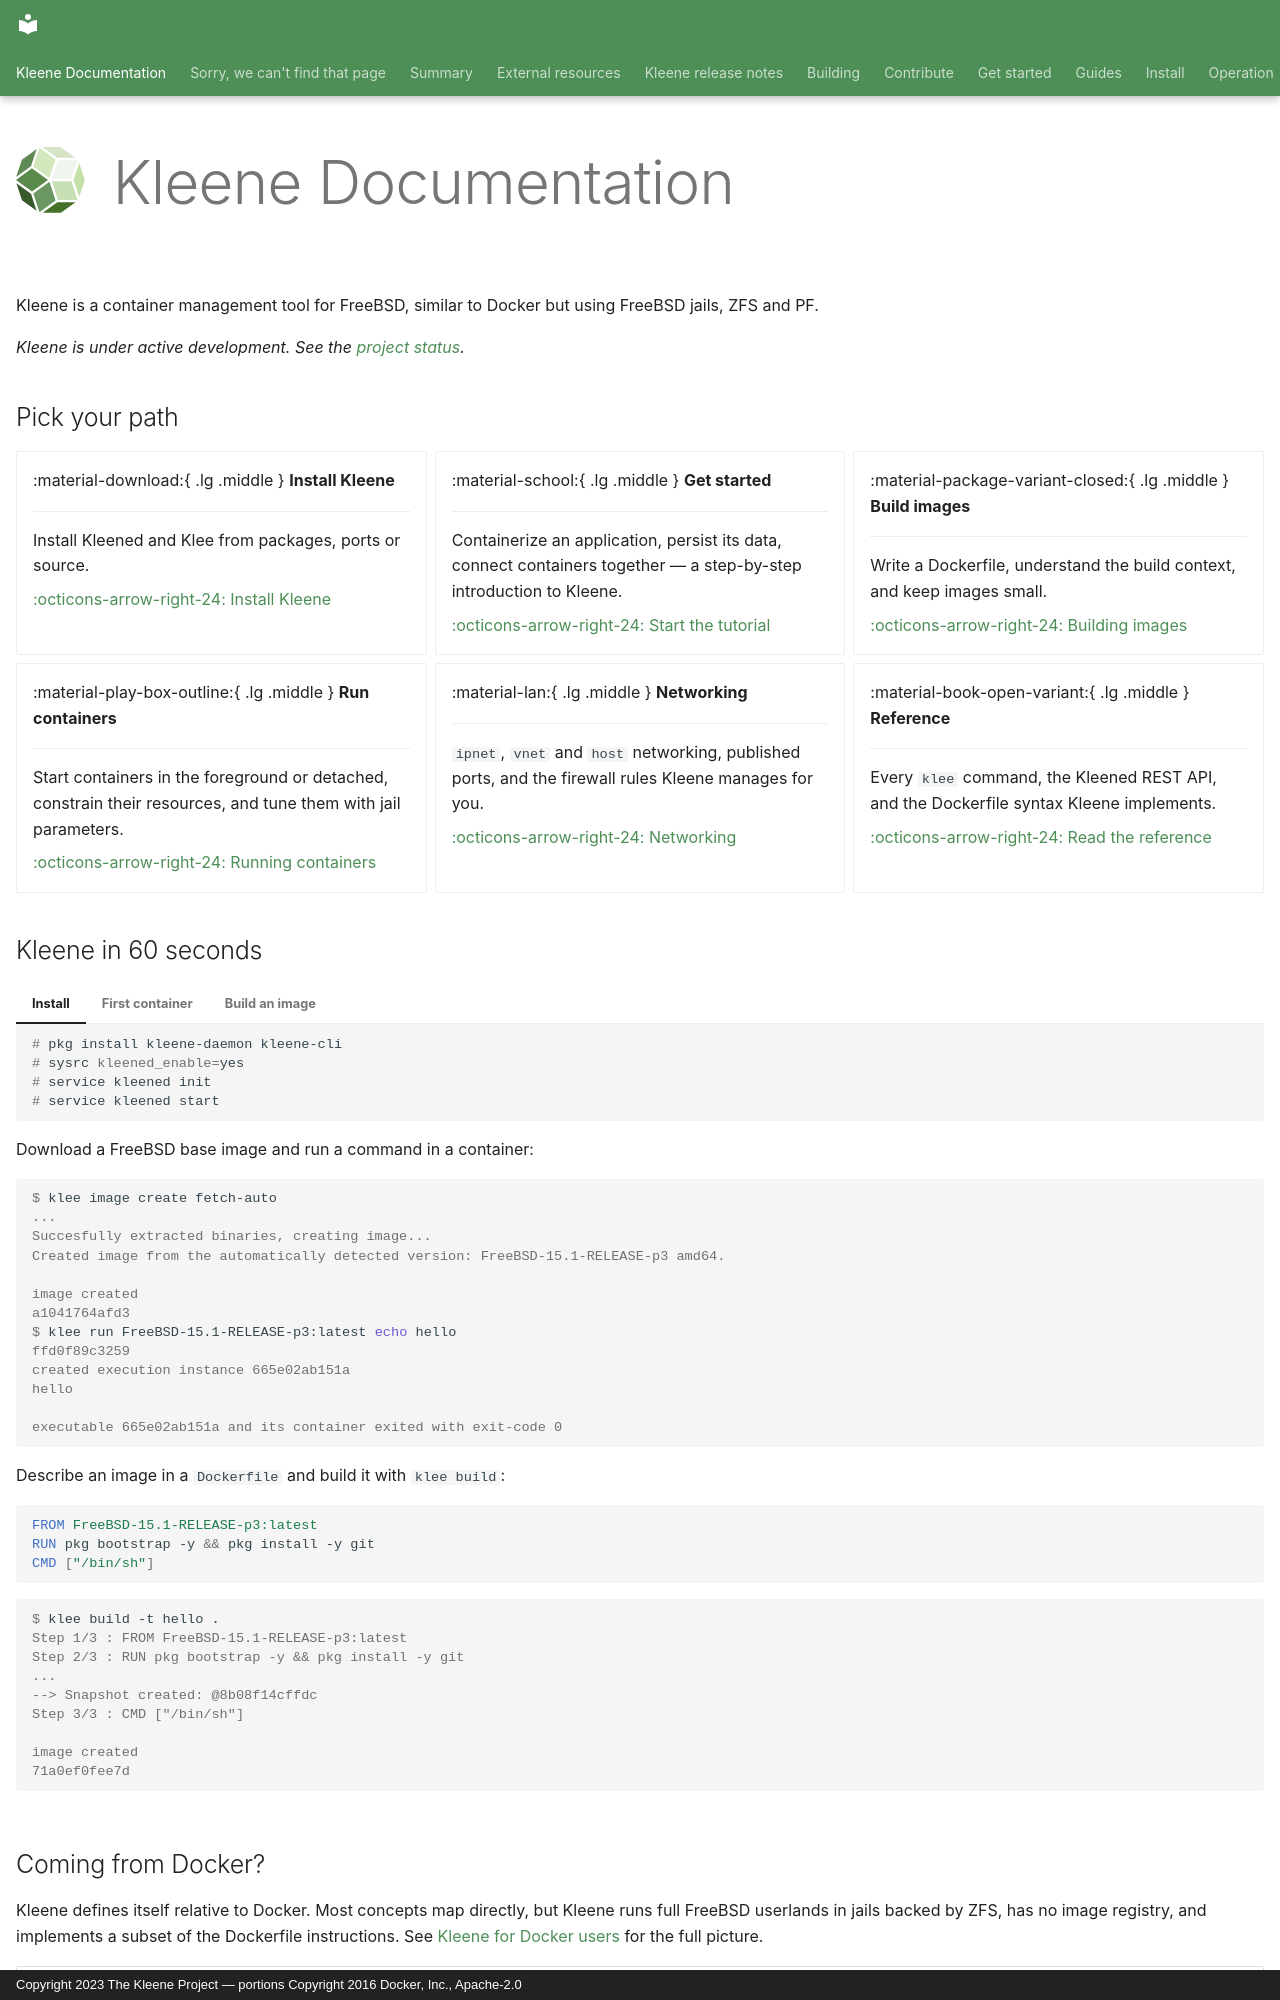

repository: kleene-project/docs · page: index.html · generator: mkdocs · copyright: Copyright 2023 The Kleene Project — portions Copyright 2016 Docker, Inc., Apache-2.0

---
description: Home page for Kleene's documentation
title: Kleene Documentation
hide:
  - toc
  - navigation
---

# ![](assets/images/kleene-logo.svg){ .title-logo } Kleene Documentation

Kleene is a container management tool for FreeBSD, similar to Docker but using
FreeBSD jails, ZFS and PF.

*Kleene is under active development. See the [project status](project/status.md).*

## Pick your path

<div class="grid cards" markdown>

-   :material-download:{ .lg .middle } **Install Kleene**

    ---

    Install Kleened and Klee from packages, ports or source.

    [:octicons-arrow-right-24: Install Kleene](get-started/install.md)

-   :material-school:{ .lg .middle } **Get started**

    ---

    Containerize an application, persist its data, connect containers
    together — a step-by-step introduction to Kleene.

    [:octicons-arrow-right-24: Start the tutorial](get-started/tutorial/index.md)

-   :material-package-variant-closed:{ .lg .middle } **Build images**

    ---

    Write a Dockerfile, understand the build context, and keep images small.

    [:octicons-arrow-right-24: Building images](guides/build/index.md)

-   :material-play-box-outline:{ .lg .middle } **Run containers**

    ---

    Start containers in the foreground or detached, constrain their
    resources, and tune them with jail parameters.

    [:octicons-arrow-right-24: Running containers](guides/run/index.md)

-   :material-lan:{ .lg .middle } **Networking**

    ---

    `ipnet`, `vnet` and `host` networking, published ports, and the
    firewall rules Kleene manages for you.

    [:octicons-arrow-right-24: Networking](guides/network/index.md)

-   :material-book-open-variant:{ .lg .middle } **Reference**

    ---

    Every `klee` command, the Kleened REST API, and the Dockerfile syntax
    Kleene implements.

    [:octicons-arrow-right-24: Read the reference](reference/index.md)

</div>

## Kleene in 60 seconds

=== "Install"

    ```console
    # pkg install kleene-daemon kleene-cli
    # sysrc kleened_enable=yes
    # service kleened init
    # service kleened start
    ```

=== "First container"

    Download a FreeBSD base image and run a command in a container:

    ```console
    $ klee image create fetch-auto
    ...
    Succesfully extracted binaries, creating image...
    Created image from the automatically detected version: FreeBSD-15.1-RELEASE-p3 amd64.

    image created
    a1041764afd3
    $ klee run FreeBSD-15.1-RELEASE-p3:latest echo hello
    ffd0f89c3259
    created execution instance 665e02ab151a
    hello

    executable 665e02ab151a and its container exited with exit-code 0
    ```

=== "Build an image"

    Describe an image in a `Dockerfile` and build it with `klee build`:

    ```dockerfile
    FROM FreeBSD-15.1-RELEASE-p3:latest
    RUN pkg bootstrap -y && pkg install -y git
    CMD ["/bin/sh"]
    ```

    ```console
    $ klee build -t hello .
    Step 1/3 : FROM FreeBSD-15.1-RELEASE-p3:latest
    Step 2/3 : RUN pkg bootstrap -y && pkg install -y git
    ...
    --> Snapshot created: @8b08f14cffdc
    Step 3/3 : CMD ["/bin/sh"]

    image created
    71a0ef0fee7d
    ```
